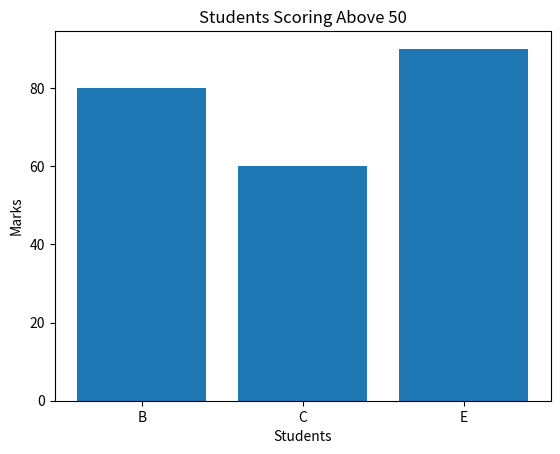

This figure's Python source:
# 7. Filtered Bar Chart

# Scenario:
# marks = np.array([45, 80, 60, 30, 90])
# names = ["A", "B", "C", "D", "E"]

# Task:
# ● Convert to DataFrame
# ● Filter students with marks > 50
# ● Plot bar chart only for filtered students

import numpy as np
import pandas as pd
import matplotlib.pyplot as plt

# Store marks and names
marks = np.array([45, 80, 60, 30, 90])
names = ["A", "B", "C", "D", "E"]

# Create DataFrame
df = pd.DataFrame({
    "Name": names,
    "Marks": marks
})

# Filter marks greater than 50
filtered = df[df["Marks"] > 50]

# Print filtered data
print(filtered)

# Plot bar chart
plt.bar(filtered["Name"], filtered["Marks"])

# Add labels and title
plt.xlabel("Students")
plt.ylabel("Marks")
plt.title("Students Scoring Above 50")

# Display graph
plt.show()
